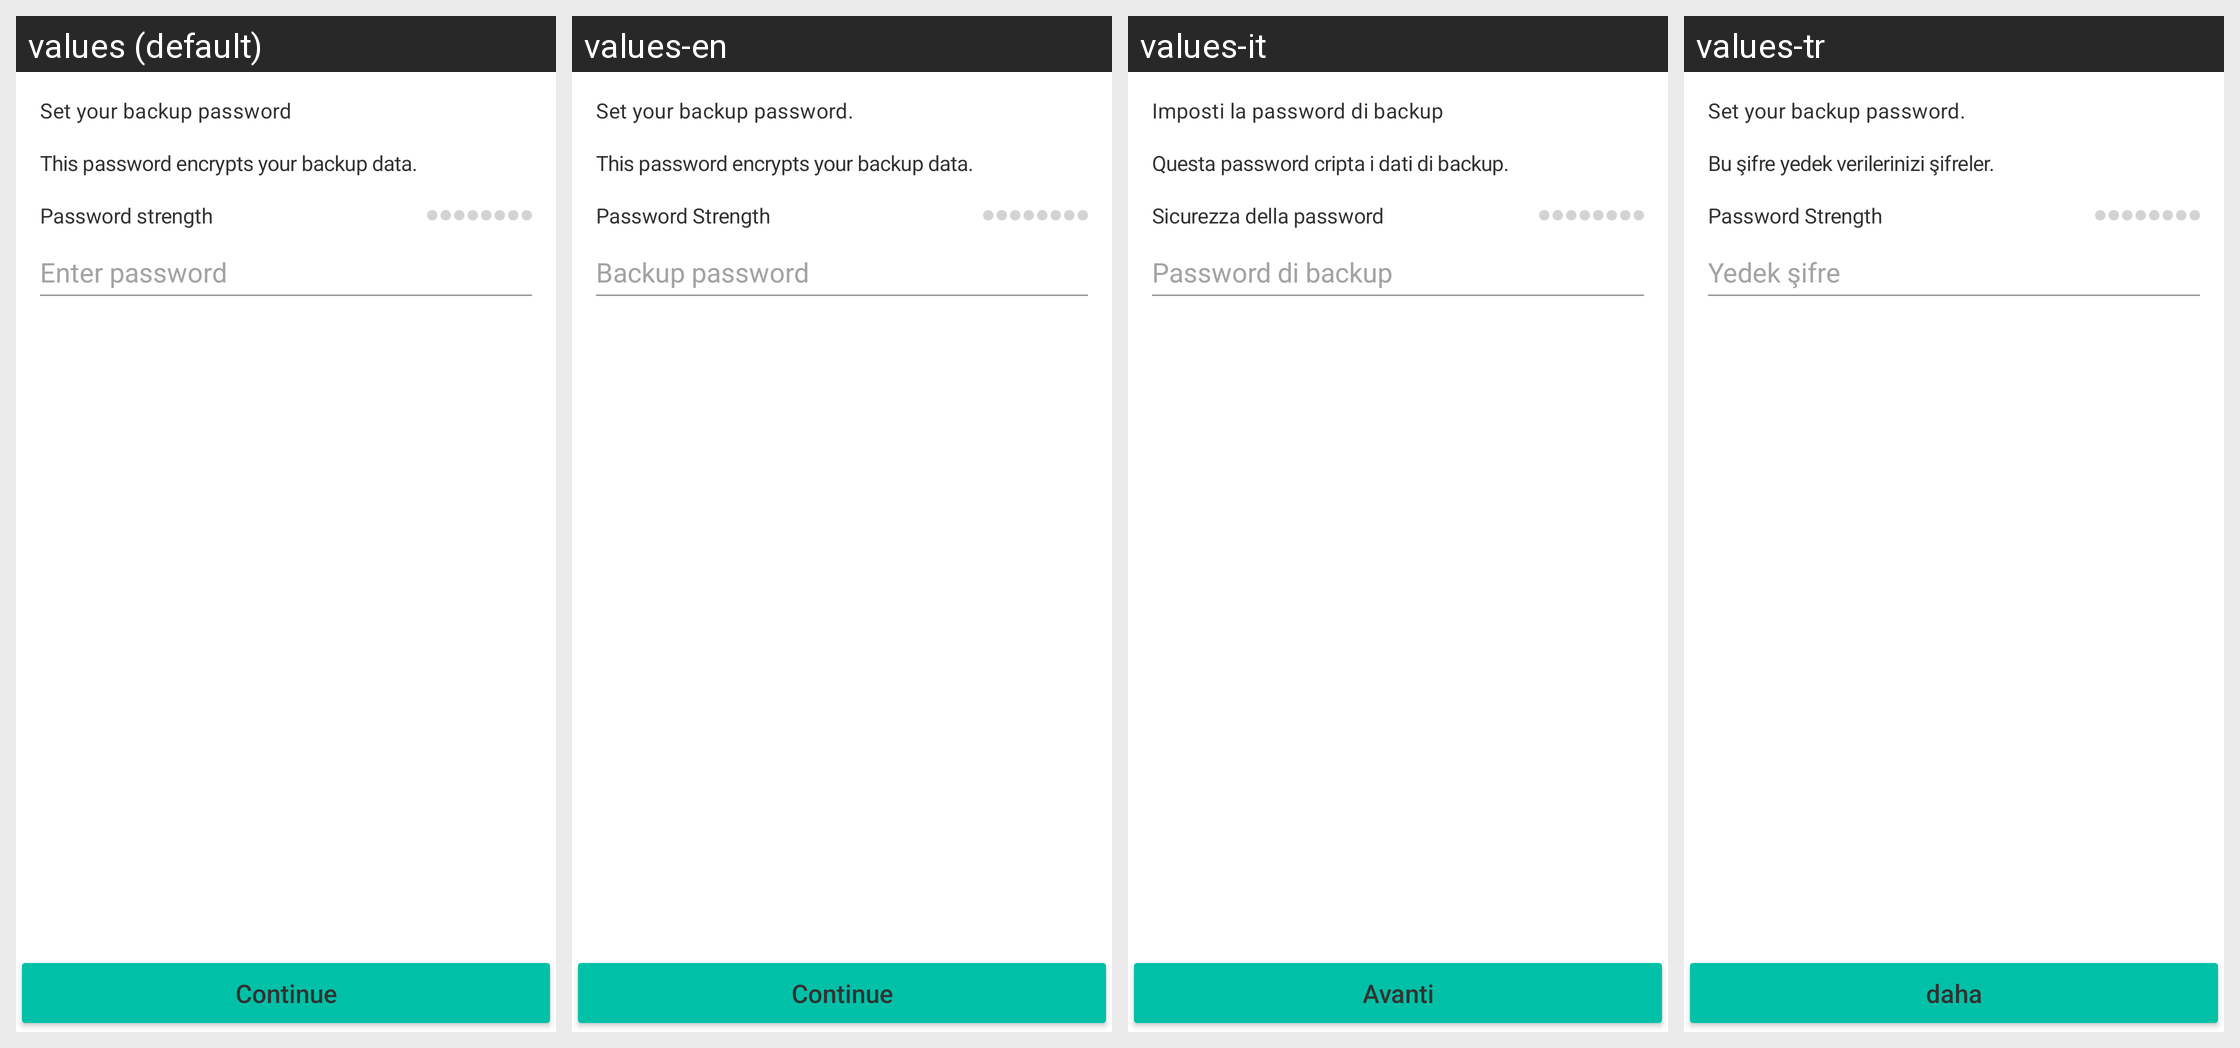

Strings drawn on this Android screen and how each of the app's shown locales translates them:
Android screen res/layout/fragment_backup_set_password.xml rendered under 4 locales, left to right: values (default), values-en, values-it, values-tr. Device: Nexus 5 (rendered at 1080×1920; each locale shown at half size, 540×960, under a caption strip naming it); theme GinloDefaultLight.
Other locales in the repository, not shown: values-de, values-es, values-fr.
Strings drawn on this screen, with the default value and each locale's value (text and hints the layout hard-codes, and strings that could not be matched under every locale, appear in the picture but are not listed):

settings_backup_config_set_password_title
  values: Set your backup password
  values-en: Set your backup password.
  values-it: Imposti la password di backup
  values-tr: Set your backup password.

settings_backup_config_set_password_desc
  values: This password encrypts your backup data.
  values-en: This password encrypts your backup data.
  values-it: Questa password cripta i dati di backup.
  values-tr: Bu şifre yedek verilerinizi şifreler.

password_strength_label
  values: Password strength
  values-en: Password Strength
  values-it: Sicurezza della password
  values-tr: Password Strength

backup_restore_password_hint
  values: Enter password
  values-en: Backup password
  values-it: Password di backup
  values-tr: Yedek şifre

next
  values: Continue
  values-en: Continue
  values-it: Avanti
  values-tr: daha
